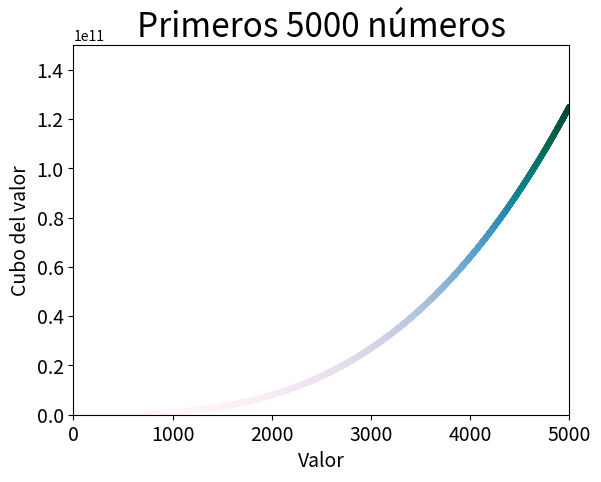

Source code (Python):
#1. Cubos: Un número elevado a la tercera potencia es un cubo. Grafica los primeros cinco
#números cúbicos y luego grafica los primeros 5000 números cúbicos.

#2. Cubos Coloreados: Aplica un mapa de colores a tu gráfico de cubos.

import matplotlib.pyplot as plt

#datos a graficas
valores_x_5=range(1, 6) #de los primeros 5 numeros
valores_y=[x**3 for x in valores_x_5] 

#para los primeros 5000 numeros
valores_x_5mil=range(1, 5001)
valores_y_5mil=[x**3 for x in valores_x_5mil] 

#agregar estilos
plt.style.use('seaborn-v0_8-dark-palette')

#crear figura y ejes
fig,ax=plt.subplots()

#agregar un punto a la grafica de los primeros 5 numeros
ax.scatter(valores_x_5,valores_y, c=valores_y, cmap=plt.cm.PuBuGn, s=10) #(1,1)(2,4)(3,9)(4,16)(5,25)

#establecer el titulo del grafico y etiqueta de los ejes
ax.set_title("Primeros 5 números",fontsize=24)
ax.set_xlabel("Valor",fontsize=14)
ax.set_ylabel("Cubo del valor",fontsize=14)

#ajustar el tamaño de las etiquetas de los ejes de los primeros 5 numeros
ax.tick_params(axis='both',labelsize=14)

#establecer el rango para cada eje de los primeros 5 numeros
ax.axis([0,6, 0,150])

########## PRIMEROS 5000 NUMEROS ##########

#agregar un punto a la grafica de los primeros 5000 numeros
ax.scatter(valores_x_5mil,valores_y_5mil, c=valores_y_5mil, cmap=plt.cm.PuBuGn, s=10) #(1,1)(2,4)(3,9)(4,16)(5,25)

#establecer el titulo del grafico y etiqueta de los ejes
ax.set_title("Primeros 5000 números",fontsize=24)
ax.set_xlabel("Valor",fontsize=14)
ax.set_ylabel("Cubo del valor",fontsize=14)

#ajustar el tamaño de las etiquetas de los ejes de los primeros 5 numeros
ax.tick_params(axis='both',labelsize=14)

#establecer el rango para cada eje de los primeros 5 numeros
ax.axis([0,5000, 0,150000000000])

#mostrar la grafica
plt.show() 